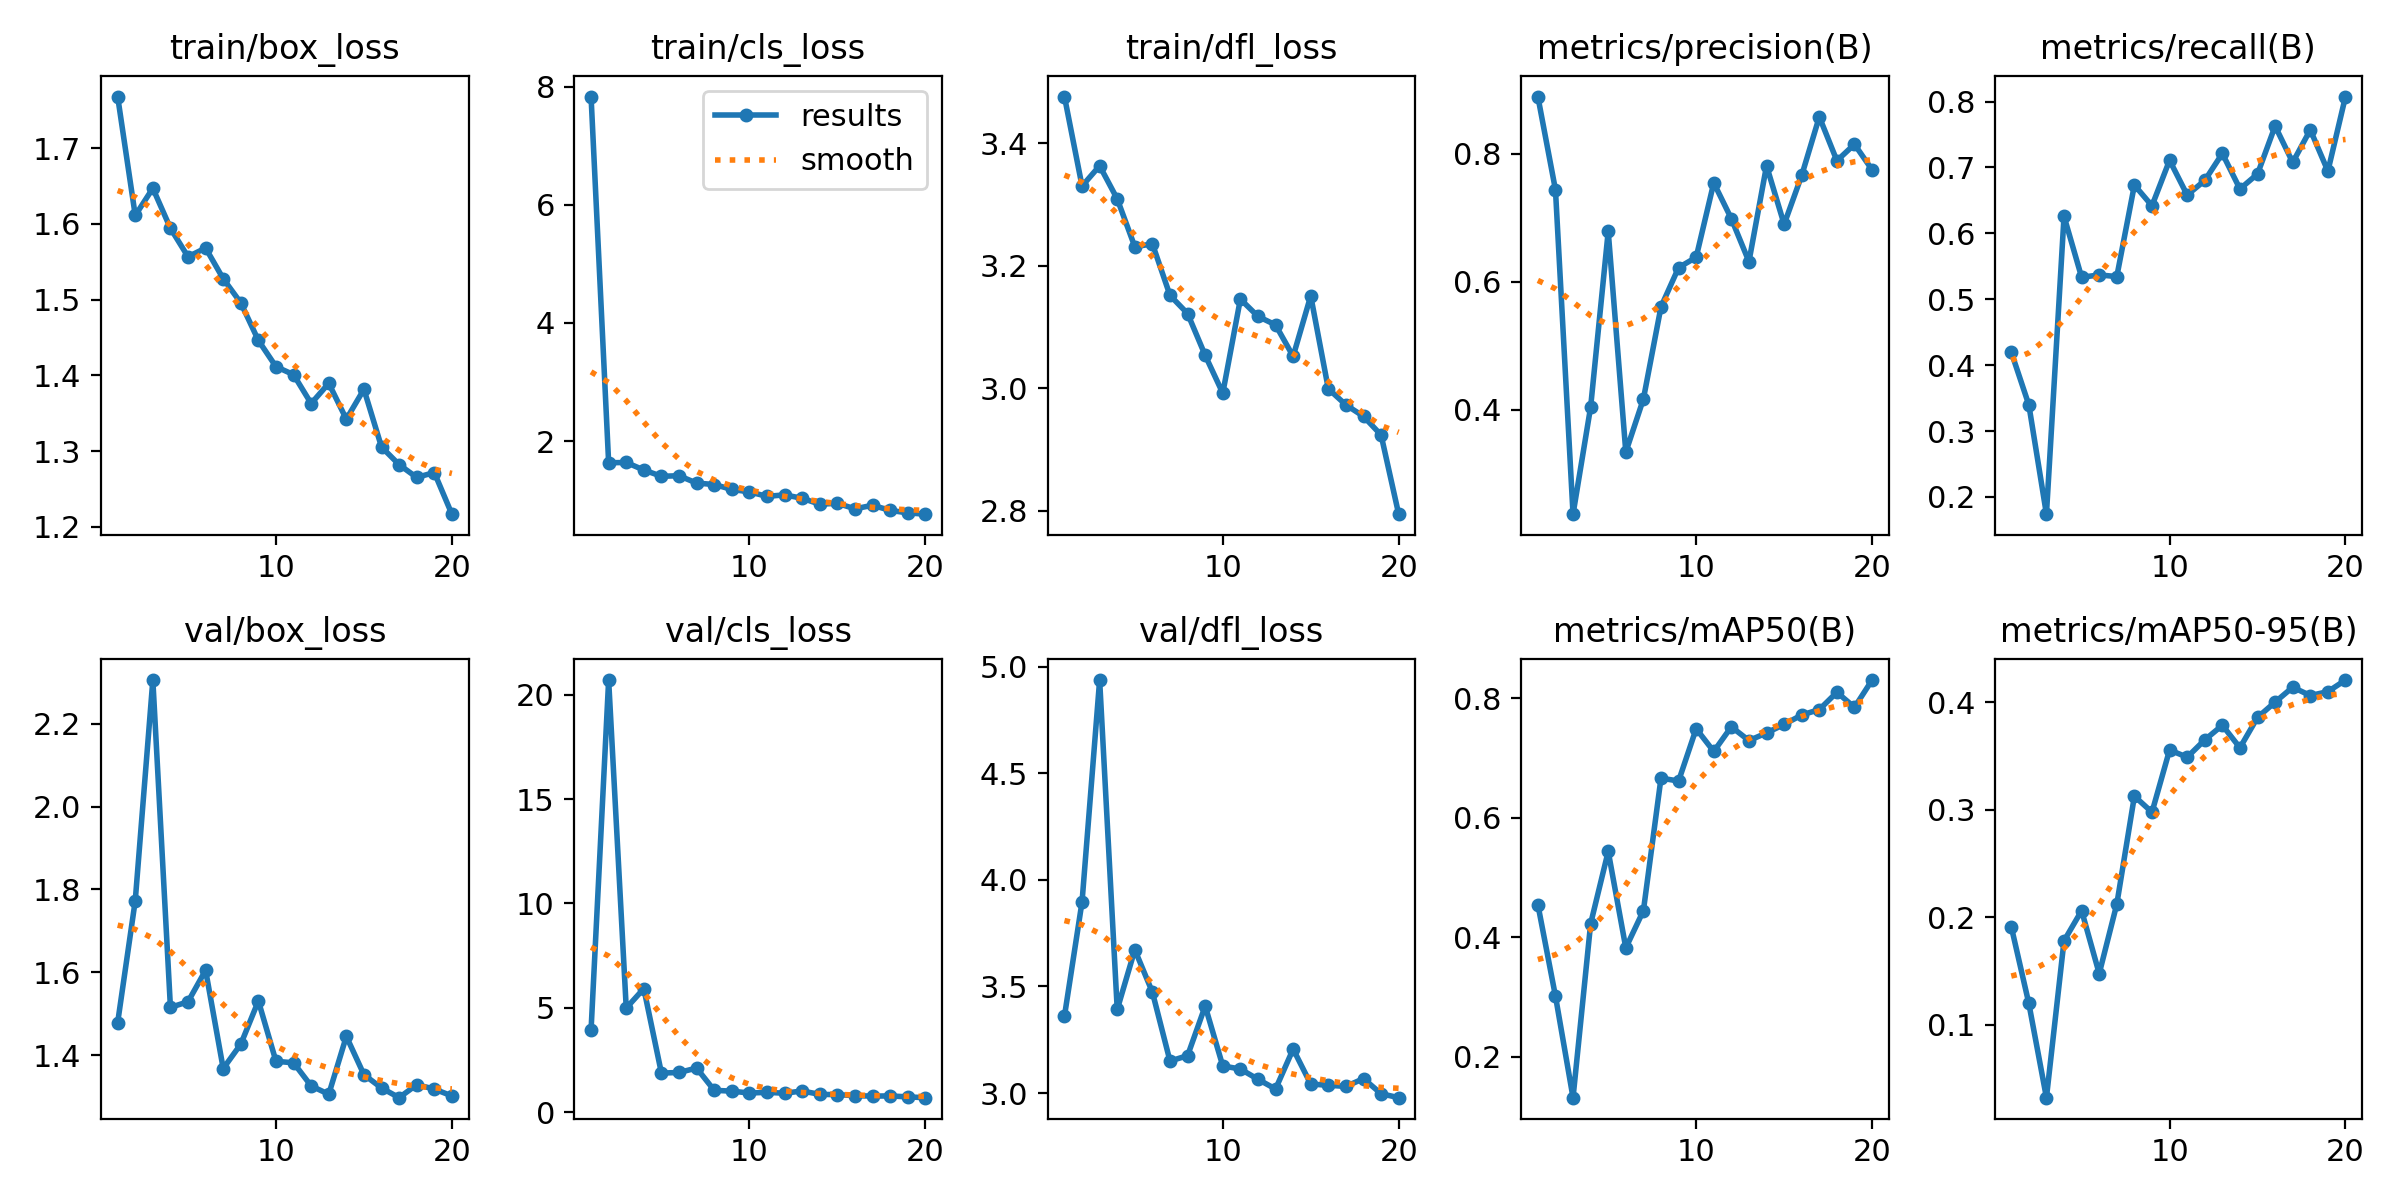

The data file committed next to this chart (first rows):
epoch, train/box_loss, train/cls_loss, train/dfl_loss, metrics/precision(B), metrics/recall(B), metrics/mAP50(B), metrics/mAP50-95(B), val/box_loss, val/cls_loss, val/dfl_loss, lr/pg0, lr/pg1, lr/pg2
1, 1.768, 7.834, 3.476, 0.8896, 0.4199, 0.4548, 0.1914, 1.479, 3.934, 3.361, 0.0002487, 0.0002487, 0.0002487
2, 1.611, 1.633, 3.33, 0.744, 0.3397, 0.3016, 0.1199, 1.773, 20.7, 3.897, 0.0004761, 0.0004761, 0.0004761
3, 1.647, 1.638, 3.363, 0.2366, 0.1739, 0.1317, 0.03236, 2.305, 4.992, 4.937, 0.0006433, 0.0006433, 0.0006433
4, 1.594, 1.51, 3.309, 0.4041, 0.6258, 0.4226, 0.1782, 1.516, 5.924, 3.392, 0.0006433, 0.0006433, 0.0006433
5, 1.556, 1.404, 3.231, 0.6788, 0.5334, 0.5437, 0.2062, 1.529, 1.879, 3.672, 0.0006079, 0.0006079, 0.0006079
6, 1.568, 1.413, 3.236, 0.3337, 0.5369, 0.3822, 0.1477, 1.605, 1.908, 3.473, 0.0005725, 0.0005725, 0.0005725
7, 1.528, 1.289, 3.152, 0.4167, 0.5344, 0.4445, 0.2123, 1.368, 2.119, 3.15, 0.0005372, 0.0005372, 0.0005372
8, 1.496, 1.265, 3.122, 0.5608, 0.6733, 0.6663, 0.3127, 1.427, 1.054, 3.175, 0.0005018, 0.0005018, 0.0005018
9, 1.446, 1.181, 3.054, 0.6221, 0.6418, 0.6614, 0.2978, 1.531, 1.015, 3.408, 0.0004664, 0.0004664, 0.0004664
10, 1.411, 1.14, 2.992, 0.6383, 0.7109, 0.7489, 0.3556, 1.386, 0.9248, 3.127, 0.0004311, 0.0004311, 0.0004311
11, 1.401, 1.064, 3.146, 0.7547, 0.6582, 0.7109, 0.3489, 1.382, 0.9568, 3.113, 0.0003957, 0.0003957, 0.0003957
12, 1.363, 1.089, 3.117, 0.6986, 0.6803, 0.7521, 0.365, 1.326, 0.9155, 3.065, 0.0003603, 0.0003603, 0.0003603
13, 1.389, 1.032, 3.103, 0.6315, 0.7212, 0.7291, 0.3786, 1.306, 1.023, 3.019, 0.000325, 0.000325, 0.000325
14, 1.342, 0.9308, 3.052, 0.7814, 0.6674, 0.7418, 0.3577, 1.446, 0.8595, 3.206, 0.0002896, 0.0002896, 0.0002896
15, 1.381, 0.9467, 3.151, 0.6898, 0.6901, 0.7561, 0.3859, 1.353, 0.8475, 3.042, 0.0002542, 0.0002542, 0.0002542
16, 1.305, 0.8531, 2.999, 0.7663, 0.7629, 0.7719, 0.4002, 1.321, 0.7989, 3.037, 0.0002189, 0.0002189, 0.0002189
17, 1.282, 0.9128, 2.973, 0.8579, 0.7077, 0.781, 0.414, 1.298, 0.7768, 3.031, 0.0001835, 0.0001835, 0.0001835
18, 1.265, 0.8267, 2.954, 0.7892, 0.7571, 0.8099, 0.4063, 1.329, 0.7864, 3.068, 0.0001481, 0.0001481, 0.0001481
19, 1.272, 0.7843, 2.924, 0.8149, 0.6945, 0.7847, 0.4099, 1.319, 0.7394, 2.997, 0.0001127, 0.0001127, 0.0001127
20, 1.217, 0.7624, 2.794, 0.775, 0.8076, 0.8303, 0.4207, 1.302, 0.7019, 2.978, 7.7376e-05, 7.7376e-05, 7.7376e-05
